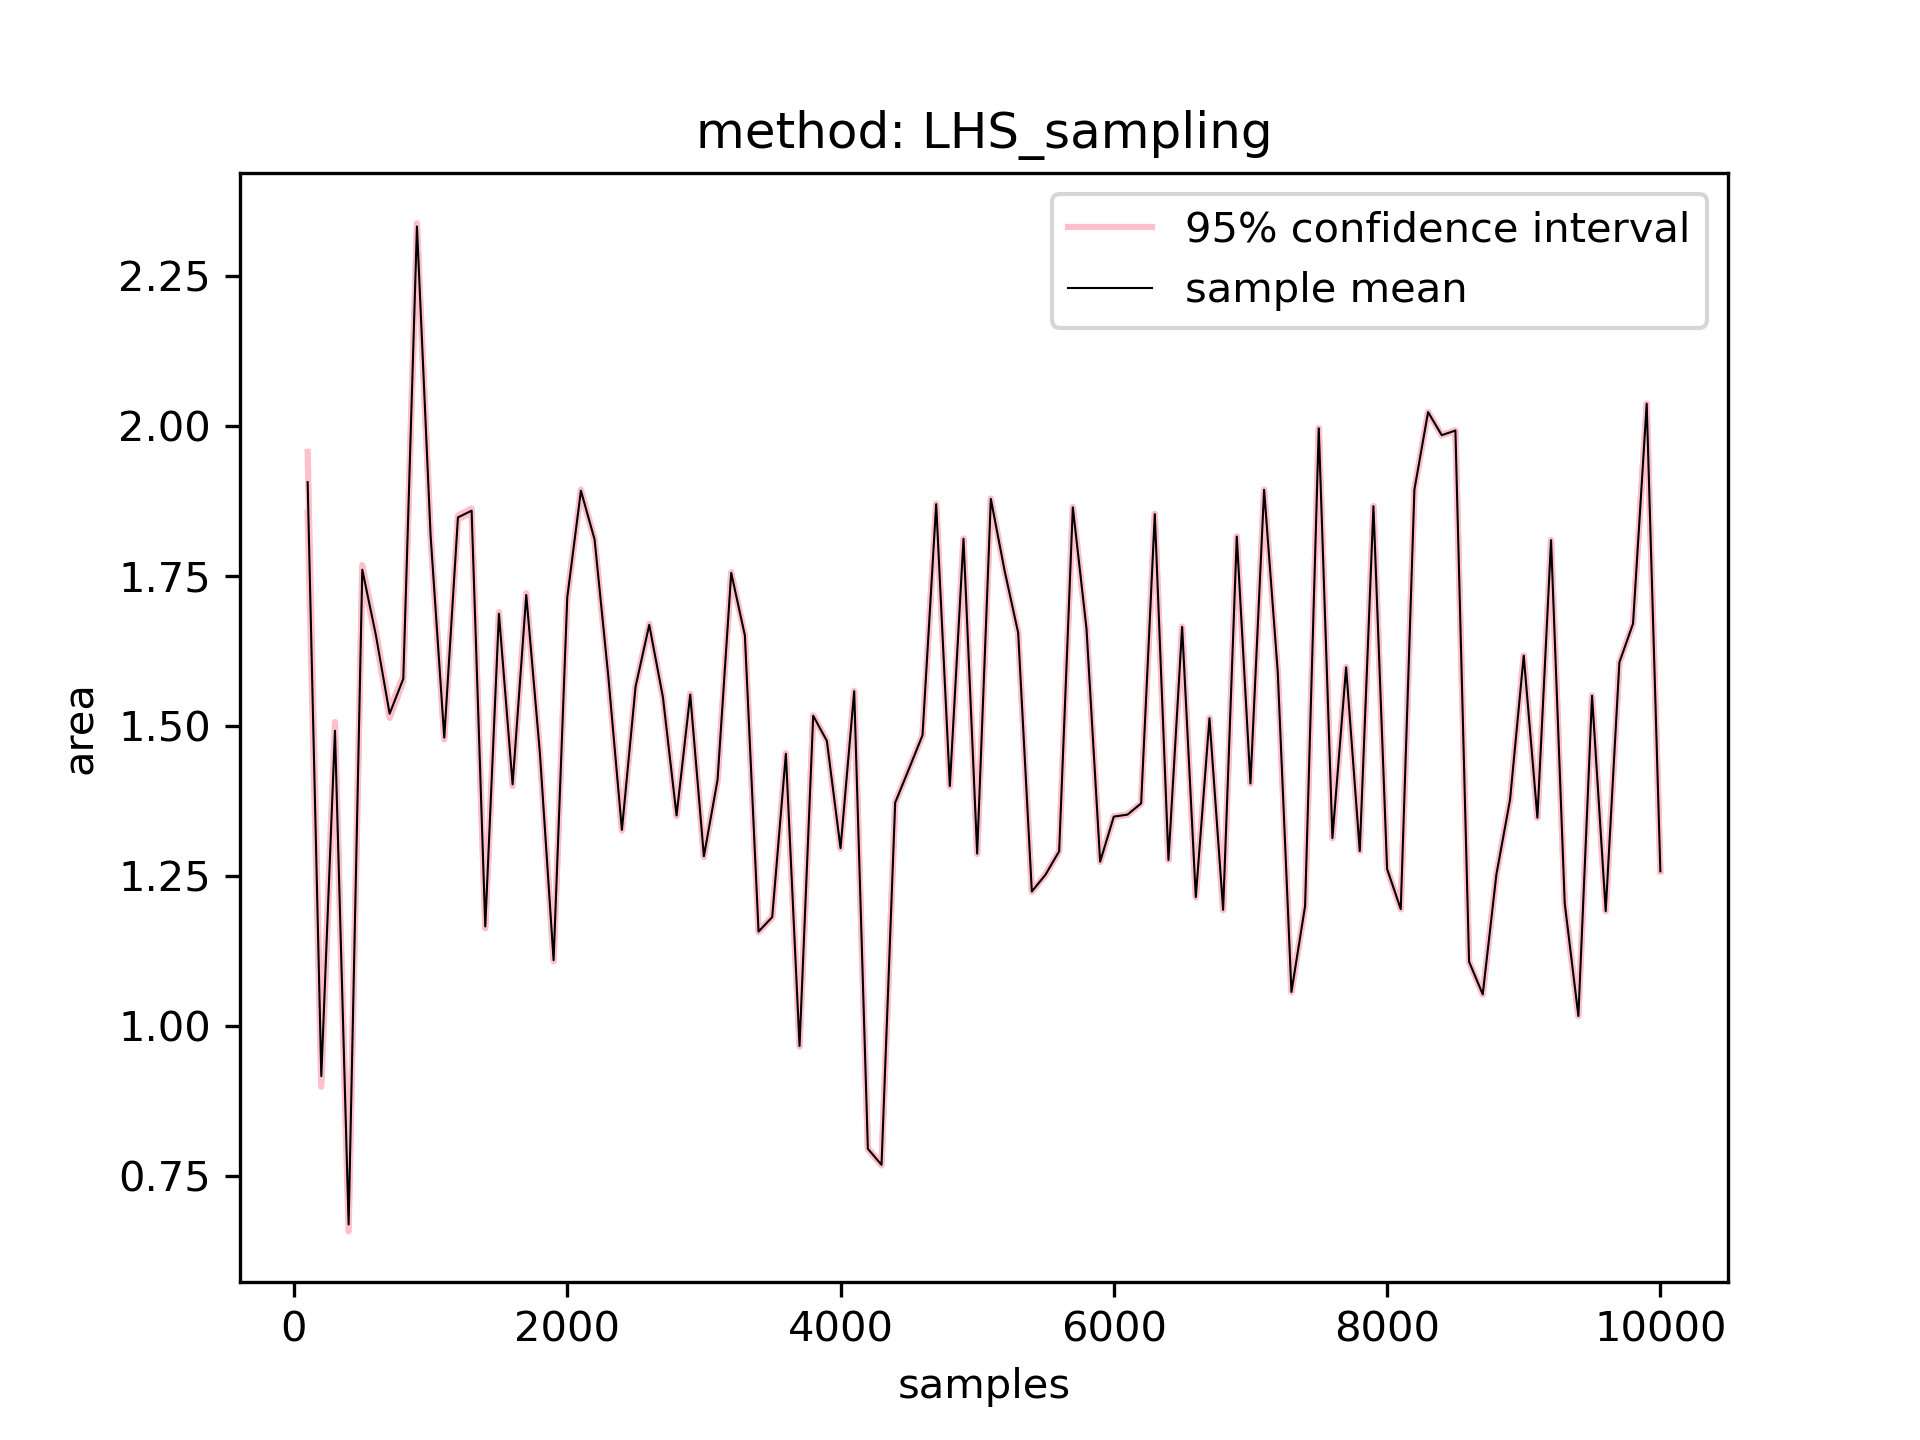

The table this chart was drawn from, first rows:
1000.0, 100.0, 1.9062680729650885, 1.8558709444227592, 1.9566652015074177, 0.05039712854232921
1000, 200.0, 0.9171, 0.8995, 0.9347, 0.01756
1000, 300.0, 1.492, 1.478, 1.507, 0.01467
1000, 400.0, 0.6701, 0.6589, 0.6814, 0.01125
1000, 500.0, 1.76, 1.753, 1.768, 0.007718
1000, 600.0, 1.651, 1.644, 1.658, 0.006742
1000, 700.0, 1.521, 1.514, 1.527, 0.006784
1000, 800.0, 1.579, 1.574, 1.584, 0.004839
1000, 900.0, 2.332, 2.326, 2.338, 0.005547
1000, 1000, 1.817, 1.812, 1.822, 0.004569
1000, 1100, 1.481, 1.478, 1.484, 0.003325
1000, 1200, 1.848, 1.844, 1.851, 0.003099
1000, 1300, 1.859, 1.855, 1.862, 0.003531
1000, 1400, 1.166, 1.163, 1.169, 0.003111
1000, 1500, 1.687, 1.685, 1.69, 0.002676
1000, 1600, 1.403, 1.4, 1.406, 0.00277
1000, 1700, 1.718, 1.716, 1.721, 0.002841
1000, 1800, 1.454, 1.451, 1.458, 0.003062
1000, 1900, 1.11, 1.108, 1.113, 0.002192
1000, 2000, 1.714, 1.712, 1.717, 0.002566
1000, 2100, 1.892, 1.89, 1.894, 0.002009
1000, 2200, 1.811, 1.809, 1.813, 0.002048
1000, 2300, 1.584, 1.582, 1.586, 0.002012
1000, 2400, 1.327, 1.326, 1.329, 0.001442
1000, 2500, 1.566, 1.564, 1.567, 0.001614
1000, 2600, 1.669, 1.667, 1.67, 0.001823
1000, 2700, 1.548, 1.547, 1.55, 0.001224
1000, 2800, 1.351, 1.35, 1.353, 0.001397
1000, 2900, 1.552, 1.551, 1.554, 0.001375
1000, 3000, 1.283, 1.282, 1.285, 0.001407
1000, 3100, 1.41, 1.409, 1.412, 0.001273
1000, 3200, 1.755, 1.754, 1.756, 0.001155
1000, 3300, 1.651, 1.65, 1.652, 0.001082
1000, 3400, 1.158, 1.157, 1.159, 0.001122
1000, 3500, 1.182, 1.181, 1.183, 0.001287
1000, 3600, 1.454, 1.453, 1.455, 0.001072
1000, 3700, 0.9674, 0.9664, 0.9684, 0.001038
1000, 3800, 1.517, 1.516, 1.518, 0.001075
1000, 3900, 1.475, 1.474, 1.476, 0.0009476
1000, 4000, 1.297, 1.296, 1.298, 0.0009897
1000, 4100, 1.558, 1.557, 1.559, 0.0007693
1000, 4200, 0.7962, 0.7949, 0.7974, 0.001209
1000, 4300, 0.7694, 0.7683, 0.7705, 0.00108
1000, 4400, 1.373, 1.372, 1.374, 0.001083
1000, 4500, 1.428, 1.427, 1.429, 0.0007636
1000, 4600, 1.485, 1.484, 1.486, 0.0008515
1000, 4700, 1.87, 1.869, 1.871, 0.0009329
1000, 4800, 1.4, 1.399, 1.402, 0.001245
1000, 4900, 1.812, 1.811, 1.813, 0.0007245
1000, 5000, 1.288, 1.287, 1.289, 0.0008077
1000, 5100, 1.878, 1.878, 1.879, 0.000742
1000, 5200, 1.76, 1.759, 1.761, 0.0009494
1000, 5300, 1.655, 1.655, 1.656, 0.0006993
1000, 5400, 1.225, 1.224, 1.225, 0.0008561
1000, 5500, 1.253, 1.252, 1.253, 0.000786
1000, 5600, 1.292, 1.291, 1.292, 0.0007912
1000, 5700, 1.864, 1.864, 1.865, 0.0007474
1000, 5800, 1.663, 1.662, 1.664, 0.0009604
1000, 5900, 1.274, 1.274, 1.275, 0.0005501
1000, 6000, 1.349, 1.349, 1.35, 0.0006531
1000, 6100, 1.353, 1.352, 1.353, 0.0006482
... 39 more rows
